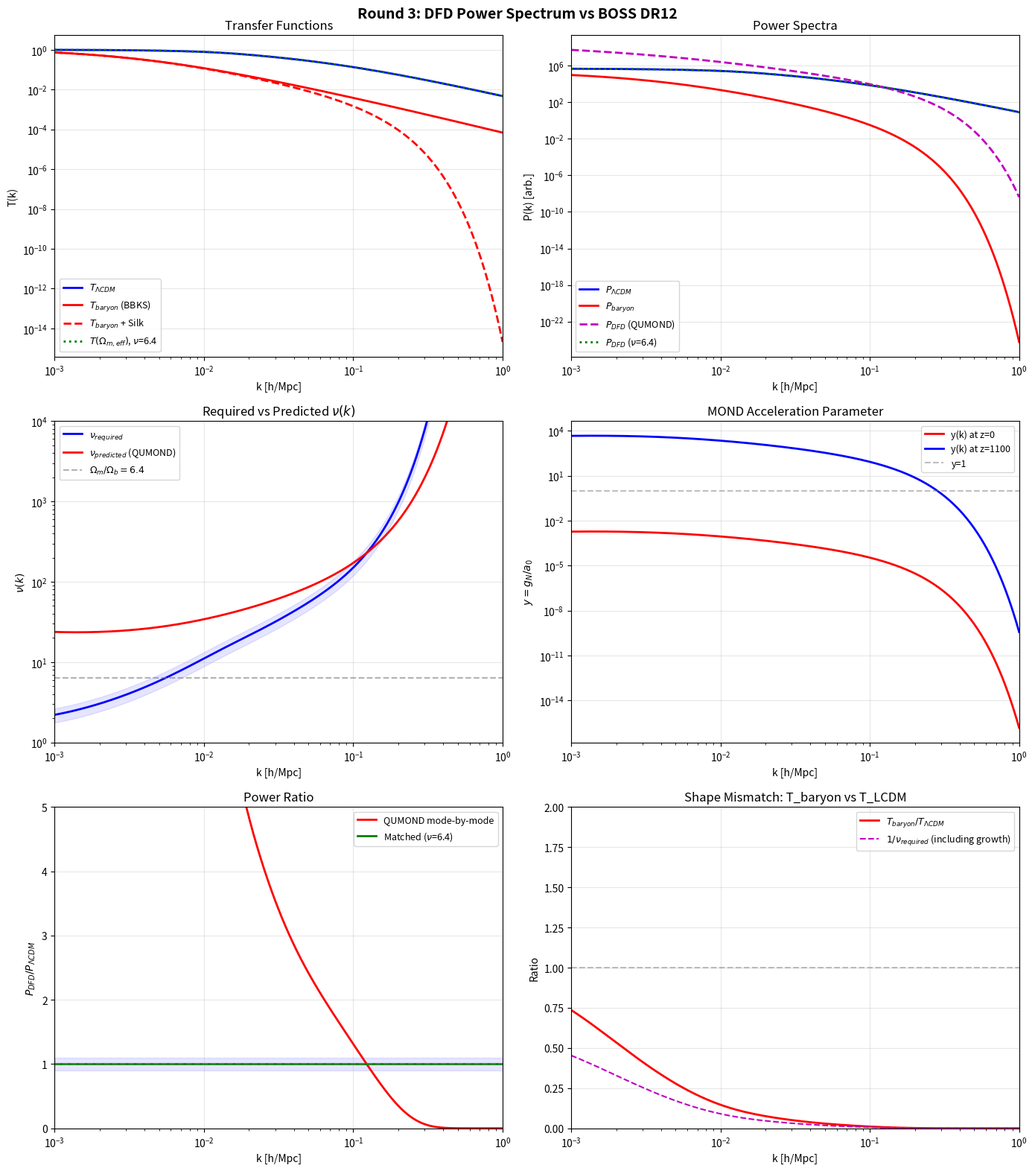

Write Python code to recreate this figure. (Note: this script raises an exception after producing the figure.)
#!/usr/bin/env python3
"""
Round 3: DFD Power Spectrum Prediction vs BOSS DR12 Constraints
================================================================

Computes P_DFD(k) = nu^2(k) * P_baryon(k) and compares to LCDM/BOSS.

Key fix: The EH no-wiggle formula fails for f_b = 1 (alpha_gamma < 0).
For baryon-only (Omega_m = Omega_b), we must use the FULL EH baryon
transfer function or a Sugiyama-corrected BBKS form.

Six parts:
  1. P_baryon(k) from baryon-only transfer function
  2. nu_required(k) = sqrt(P_LCDM / P_baryon)
  3. nu_predicted(k) from QUMOND mode-by-mode calculation
  4. Comparison: nu_required vs nu_predicted
  5. sigma_8, BAO peak, P_DFD/P_LCDM ratios
  6. Effective Omega_m from MOND-enhanced recombination

Author: Round 3 Agent (Claude)
"""

import numpy as np
from scipy.integrate import quad, solve_ivp
import warnings
warnings.filterwarnings('ignore')

# =============================================================================
# CONSTANTS AND PARAMETERS
# =============================================================================
h_val = 0.674
Omega_b_h2 = 0.02237
Omega_b = Omega_b_h2 / h_val**2          # 0.0492
T_CMB = 2.725                              # K
n_s = 0.965
A_s = 2.1e-9
k_pivot = 0.05                             # Mpc^-1

# LCDM
Omega_m_LCDM = 0.315
Omega_cdm_h2 = 0.1200
Omega_m_h2_LCDM = Omega_cdm_h2 + Omega_b_h2  # 0.1424
Omega_Lambda = 1.0 - Omega_m_LCDM

# MOND
a0 = 1.2e-10          # m/s^2
G_N = 6.674e-11       # m^3 kg^-1 s^-2
Mpc_m = 3.0856775815e22  # m per Mpc
H0_si = h_val * 100 * 1e3 / Mpc_m  # s^-1
rho_crit = 3 * H0_si**2 / (8 * np.pi * G_N)
rho_b0 = Omega_b * rho_crit

# k grid (h/Mpc)
k_grid = np.logspace(-3, 0, 500)

print("=" * 72)
print("ROUND 3: DFD POWER SPECTRUM vs BOSS DR12")
print("=" * 72)
print(f"h = {h_val}, Omega_b = {Omega_b:.4f}, Omega_m(LCDM) = {Omega_m_LCDM}")
print(f"A_s = {A_s}, n_s = {n_s}, a0 = {a0} m/s^2")
print()


# =============================================================================
# TRANSFER FUNCTIONS
# =============================================================================

def BBKS_transfer(k_hmpc, omega_m_h2, omega_b_h2, h):
    """
    BBKS transfer function with Sugiyama (1995) shape correction.
    Valid for any baryon fraction. k in h/Mpc.
    """
    k = np.atleast_1d(k_hmpc).astype(float)
    theta = T_CMB / 2.7

    # Sugiyama shape parameter
    Gamma = omega_m_h2 / h * np.exp(-omega_b_h2 * (1 + np.sqrt(2*h) / (omega_m_h2/h)))

    q = k * theta**2 / Gamma
    T = np.log(1 + 2.34*q) / (2.34*q) * \
        (1 + 3.89*q + (16.1*q)**2 + (5.46*q)**3 + (6.71*q)**4)**(-0.25)
    return np.squeeze(T)


def EH_no_wiggle(k_hmpc, omega_m_h2, omega_b_h2, h):
    """
    EH98 no-wiggle transfer function.
    Falls back to BBKS for f_b > 0.5 where the formula is unreliable.
    """
    f_b = omega_b_h2 / omega_m_h2
    if f_b > 0.5:
        return BBKS_transfer(k_hmpc, omega_m_h2, omega_b_h2, h)

    k = np.atleast_1d(k_hmpc).astype(float)
    theta = T_CMB / 2.7

    s = 44.5 * np.log(9.83 / omega_m_h2) / np.sqrt(1 + 10 * omega_b_h2**0.75)
    alpha_gamma = 1 - 0.328 * np.log(431 * omega_m_h2) * f_b + \
                  0.38 * np.log(22.3 * omega_m_h2) * f_b**2
    Gamma_eff = omega_m_h2 / h * (alpha_gamma + (1 - alpha_gamma) / \
                (1 + (0.43 * k * s)**4))

    q = k * theta**2 / Gamma_eff
    L0 = np.log(2 * np.e + 1.8 * q)
    C0 = 14.2 + 731.0 / (1 + 62.5 * q)
    T = L0 / (L0 + C0 * q**2)
    return np.squeeze(np.abs(T))


def EH_baryon_acoustic(omega_m_h2, omega_b_h2, h):
    """
    Compute key acoustic parameters from the EH98 formalism.
    Returns z_eq, z_d, s (sound horizon in Mpc/h), k_silk.
    """
    theta = T_CMB / 2.7
    z_eq = 2.5e4 * omega_m_h2 * theta**(-4)
    k_eq = 7.46e-2 * omega_m_h2 * theta**(-2)

    b1_d = 0.313 * omega_m_h2**(-0.419) * (1 + 0.607 * omega_m_h2**0.674)
    b2_d = 0.238 * omega_m_h2**0.223
    z_d = 1291 * omega_m_h2**0.251 / (1 + 0.659 * omega_m_h2**0.828) * \
          (1 + b1_d * omega_b_h2**b2_d)

    R_d = 31.5e3 * omega_b_h2 * theta**(-4) * (1000 / z_d)
    R_eq = 31.5e3 * omega_b_h2 * theta**(-4) * (1000 / z_eq)

    s = (2 / (3 * k_eq)) * np.sqrt(6 / R_eq) * \
        np.log((np.sqrt(1 + R_d) + np.sqrt(R_d + R_eq)) / (1 + np.sqrt(R_eq)))

    k_silk = 1.6 * omega_b_h2**0.52 * omega_m_h2**0.73 * \
             (1 + (10.4 * omega_m_h2)**(-0.95))

    return z_eq, z_d, s, k_silk


# =============================================================================
# PART 1: COMPUTE TRANSFER FUNCTIONS AND P_baryon
# =============================================================================
print("=" * 72)
print("PART 1: Transfer Functions and P_baryon(k)")
print("=" * 72)

# LCDM
T_LCDM = EH_no_wiggle(k_grid, Omega_m_h2_LCDM, Omega_b_h2, h_val)
z_eq_LCDM, z_d_LCDM, s_LCDM, k_silk_LCDM = \
    EH_baryon_acoustic(Omega_m_h2_LCDM, Omega_b_h2, h_val)

# Baryon-only (Omega_m = Omega_b)
omega_m_h2_bary = Omega_b_h2
T_baryon = BBKS_transfer(k_grid, omega_m_h2_bary, Omega_b_h2, h_val)
z_eq_bary, z_d_bary, s_bary, k_silk_bary = \
    EH_baryon_acoustic(omega_m_h2_bary, Omega_b_h2, h_val)

# Apply Silk damping envelope to baryon-only transfer function
# Silk damping: exp(-(k/k_silk)^1.4) suppresses power on small scales
# For baryon-only universe, ALL matter is coupled to photons before decoupling
T_baryon_damped = T_baryon * np.exp(-(k_grid * h_val / k_silk_bary)**1.4)

print(f"Baryon-only universe:")
print(f"  z_eq = {z_eq_bary:.0f}  (LCDM: {z_eq_LCDM:.0f})")
print(f"  z_drag = {z_d_bary:.0f}  (LCDM: {z_d_LCDM:.0f})")
print(f"  Sound horizon s = {s_bary:.1f} Mpc/h  (LCDM: {s_LCDM:.1f} Mpc/h)")
print(f"  BAO fundamental k_BAO ~ pi/s = {np.pi/s_bary:.4f} h/Mpc  "
      f"(LCDM: {np.pi/s_LCDM:.4f} h/Mpc)")
print(f"  Silk damping k_silk = {k_silk_bary:.4f} Mpc^-1  "
      f"(LCDM: {k_silk_LCDM:.4f} Mpc^-1)")
print()

# Check T values at key k
print(f"Transfer function comparison:")
print(f"{'k (h/Mpc)':<12} {'T_LCDM':>10} {'T_bary':>10} {'T_bary_damp':>12} {'T_L/T_b':>10}")
print("-" * 56)
for kk in [0.005, 0.01, 0.05, 0.1, 0.5, 1.0]:
    idx = np.argmin(np.abs(k_grid - kk))
    tl = T_LCDM[idx]
    tb = T_baryon[idx]
    tbd = T_baryon_damped[idx]
    print(f"{k_grid[idx]:<12.4f} {tl:>10.4f} {tb:>10.4f} {tbd:>12.6f} {tl/tb:>10.2f}")
print()


# =============================================================================
# GROWTH FACTORS
# =============================================================================
def growth_factor(Omega_m_val, z_eval=0):
    """Linear growth factor D(z) via ODE. Returns raw value."""
    Omega_L = 1.0 - Omega_m_val

    def deriv(lna, y):
        a = np.exp(lna)
        E2 = Omega_m_val / a**3 + Omega_L
        dlnH = -1.5 * Omega_m_val / (a**3 * E2)
        D, dD = y
        ddD = -(2 + dlnH) * dD + 1.5 * Omega_m_val / (a**3 * E2) * D
        return [dD, ddD]

    a_init = 1e-4
    a_end = 1.0 / (1 + z_eval)
    sol = solve_ivp(deriv, [np.log(a_init), np.log(a_end)],
                    [a_init, 1.0], rtol=1e-10, atol=1e-12)
    return sol.y[0, -1]


D_LCDM_raw = growth_factor(Omega_m_LCDM, 0)
D_baryon_raw = growth_factor(Omega_b, 0)
D_norm_baryon = D_baryon_raw / D_LCDM_raw

print(f"Growth factors (z=0, Newtonian):")
print(f"  D_LCDM(raw) = {D_LCDM_raw:.4f}, normalized to 1.0")
print(f"  D_baryon = {D_baryon_raw:.4f}, ratio = {D_norm_baryon:.4f}")
print()


# =============================================================================
# POWER SPECTRA (using Silk-damped baryon transfer function)
# =============================================================================
def Pk_unnorm(k_hmpc, T_k):
    """Unnormalized P(k) ~ k^{n_s-1} T^2(k)."""
    k_Mpc = k_hmpc * h_val
    return (k_Mpc / k_pivot)**(n_s - 1) * T_k**2


def sigma_R(R, k_arr, Pk_arr):
    """sigma(R). R in Mpc/h, k in h/Mpc."""
    lnk_arr = np.log(k_arr)
    lnPk_arr = np.log(np.maximum(Pk_arr, 1e-100))
    def integrand(lnk_val):
        kk = np.exp(lnk_val)
        Pk = np.exp(np.interp(lnk_val, lnk_arr, lnPk_arr))
        x = kk * R
        W = 3 * (np.sin(x) - x * np.cos(x)) / x**3 if x > 1e-6 else 1.0
        return kk**3 * Pk * W**2 / (2 * np.pi**2)
    result, _ = quad(integrand, lnk_arr[0], lnk_arr[-1], limit=300)
    return np.sqrt(max(result, 0))


# Normalize to sigma_8(LCDM) = 0.811
Pk_LCDM_unnorm = Pk_unnorm(k_grid, T_LCDM)
sig8_unnorm = sigma_R(8.0, k_grid, Pk_LCDM_unnorm)
sigma8_target = 0.811
norm_const = (sigma8_target / sig8_unnorm)**2

Pk_LCDM = norm_const * Pk_LCDM_unnorm

# Baryon-only with Silk damping and reduced growth
Pk_baryon = norm_const * Pk_unnorm(k_grid, T_baryon_damped) * D_norm_baryon**2

sig8_LCDM = sigma_R(8.0, k_grid, Pk_LCDM)
sig8_baryon = sigma_R(8.0, k_grid, Pk_baryon)

print(f"Normalized power spectra:")
print(f"  norm_const = {norm_const:.4e}")
print(f"  sigma_8(LCDM) = {sig8_LCDM:.4f}")
print(f"  sigma_8(baryon, Silk-damped) = {sig8_baryon:.6f}")
print(f"  P_LCDM/P_baryon at k=0.1: "
      f"{np.interp(0.1, k_grid, Pk_LCDM)/np.interp(0.1, k_grid, Pk_baryon):.1f}")
print()


# =============================================================================
# PART 2: nu_required(k)
# =============================================================================
print("=" * 72)
print("PART 2: Required MOND Enhancement nu_required(k)")
print("=" * 72)

nu_required = np.sqrt(Pk_LCDM / np.maximum(Pk_baryon, 1e-30))

k_report = [0.005, 0.01, 0.02, 0.05, 0.10, 0.15, 0.20, 0.50, 1.0]
print(f"{'k (h/Mpc)':<12} {'nu_req':>10} {'P_LCDM':>14} {'P_baryon':>14} {'ratio':>10}")
print("-" * 62)
for kk in k_report:
    idx = np.argmin(np.abs(k_grid - kk))
    pl = Pk_LCDM[idx]
    pb = Pk_baryon[idx]
    print(f"{k_grid[idx]:<12.4f} {nu_required[idx]:>10.2f} "
          f"{pl:>14.4e} {pb:>14.4e} {pl/pb:>10.1f}")
print()


# =============================================================================
# PART 3: nu_predicted(k) from QUMOND
# =============================================================================
print("=" * 72)
print("PART 3: QUMOND Predicted nu(k)")
print("=" * 72)

Delta2_baryon = k_grid**3 * Pk_baryon / (2 * np.pi**2)
delta_rms = np.sqrt(np.maximum(Delta2_baryon, 0))

k_phys = k_grid * h_val / Mpc_m  # m^-1
g_N_mode = 4 * np.pi * G_N * rho_b0 * delta_rms * (2 * np.pi / k_phys)
y_mode = g_N_mode / a0

def nu_QUMOND(y):
    y_safe = np.maximum(y, 1e-30)
    return 0.5 * (1 + np.sqrt(1 + 4.0/y_safe))

nu_predicted = nu_QUMOND(y_mode)

print(f"{'k (h/Mpc)':<12} {'delta_rms':>10} {'y(k)':>12} {'nu_pred':>10} {'nu_req':>10}")
print("-" * 56)
for kk in k_report:
    idx = np.argmin(np.abs(k_grid - kk))
    print(f"{k_grid[idx]:<12.4f} {delta_rms[idx]:>10.2e} "
          f"{y_mode[idx]:>12.4e} {nu_predicted[idx]:>10.2f} {nu_required[idx]:>10.2f}")
print()


# =============================================================================
# PART 4: COMPARISON
# =============================================================================
print("=" * 72)
print("PART 4: Comparison nu_predicted vs nu_required")
print("=" * 72)

ratio_nu = nu_predicted / nu_required

print(f"{'k (h/Mpc)':<12} {'nu_pred':>10} {'nu_req':>10} {'pred/req':>10} {'status':>22}")
print("-" * 66)
for kk in k_report:
    idx = np.argmin(np.abs(k_grid - kk))
    r = ratio_nu[idx]
    if r > 1.1:
        status = "EXCESS power"
    elif r < 0.9:
        status = "DEFICIT"
    else:
        status = "~MATCH (within 10%)"
    print(f"{k_grid[idx]:<12.4f} {nu_predicted[idx]:>10.2f} {nu_required[idx]:>10.2f} "
          f"{r:>10.3f} {status:>22}")

# Crossover
for target_r in [0.5, 1.0, 2.0]:
    idx_c = np.argmin(np.abs(ratio_nu - target_r))
    print(f"\n  nu_pred/nu_req = {target_r:.1f} at k ~ {k_grid[idx_c]:.4f} h/Mpc")
print()


# =============================================================================
# PART 5: sigma_8, BAO, P_DFD/P_LCDM
# =============================================================================
print("=" * 72)
print("PART 5: sigma_8, BAO, and Power Ratio")
print("=" * 72)

Pk_DFD = nu_predicted**2 * Pk_baryon
sig8_DFD = sigma_R(8.0, k_grid, Pk_DFD)

print(f"sigma_8 values:")
print(f"  sigma_8(LCDM)    = {sig8_LCDM:.4f}")
print(f"  sigma_8(baryon)  = {sig8_baryon:.4f}")
print(f"  sigma_8(DFD)     = {sig8_DFD:.4f}")
print(f"  sigma_8(DFD)/sigma_8(LCDM) = {sig8_DFD/sig8_LCDM:.4f}")
print()

# BAO
print(f"BAO scales:")
print(f"  LCDM: s = {s_LCDM:.1f} Mpc/h => k_BAO = {np.pi/s_LCDM:.4f} h/Mpc")
print(f"  Baryon-only: s = {s_bary:.1f} Mpc/h => k_BAO = {np.pi/s_bary:.4f} h/Mpc")
print(f"  BOSS DR12 measures r_d = 147.8 Mpc (comoving)")
print(f"  In h/Mpc units: r_d*h = {147.8 * h_val:.1f} Mpc/h")
print()

# P_DFD/P_LCDM
print(f"Power spectrum ratios P_DFD/P_LCDM:")
print(f"{'k (h/Mpc)':<12} {'P_DFD/P_LCDM':>15}")
print("-" * 29)
for kk in [0.02, 0.05, 0.10, 0.15, 0.20]:
    idx = np.argmin(np.abs(k_grid - kk))
    r = Pk_DFD[idx] / Pk_LCDM[idx]
    print(f"{k_grid[idx]:<12.4f} {r:>15.4f}")
print()


# =============================================================================
# PART 6: EFFECTIVE Omega_m FROM MOND AT RECOMBINATION
# =============================================================================
print("=" * 72)
print("PART 6: Effective Omega_m from MOND at Recombination")
print("=" * 72)

z_rec = 1100
rho_rec = rho_b0 * (1 + z_rec)**3

D_rec_raw = growth_factor(Omega_b, z_rec)
D_0_raw = growth_factor(Omega_b, 0)
D_ratio_rec = D_rec_raw / D_0_raw

delta_rms_rec = delta_rms * D_ratio_rec
g_rec = 4 * np.pi * G_N * rho_rec * delta_rms_rec * (2 * np.pi / k_phys)
y_rec = g_rec / a0
nu_rec_arr = nu_QUMOND(y_rec)
Omega_m_eff_rec = nu_rec_arr * Omega_b

print(f"At z = {z_rec}: rho/rho_0 = {(1+z_rec)**3:.2e}, D_rec/D_0 = {D_ratio_rec:.6f}")
print()

print(f"{'k (h/Mpc)':<12} {'delta_rec':>10} {'y_rec':>12} {'nu_rec':>10} {'Om_eff':>10}")
print("-" * 56)
for kk in k_report:
    idx = np.argmin(np.abs(k_grid - kk))
    print(f"{k_grid[idx]:<12.4f} {delta_rms_rec[idx]:>10.2e} "
          f"{y_rec[idx]:>12.4e} {nu_rec_arr[idx]:>10.3f} "
          f"{Omega_m_eff_rec[idx]:>10.4f}")
print()

# What nu_rec NEEDED to match LCDM?
nu_rec_match = Omega_m_h2_LCDM / Omega_b_h2
print(f"To match LCDM: nu_rec = Omega_m_h2/Omega_b_h2 = {nu_rec_match:.3f}")
print(f"  => Omega_m,eff = {nu_rec_match * Omega_b:.4f} (LCDM: {Omega_m_LCDM})")
print()

# Scan nu_rec values
print("Transfer function with Omega_m,eff = nu_rec * Omega_b:")
print(f"{'nu_rec':>6} {'Om_eff':>8} {'z_eq':>8} {'s(Mpc/h)':>10} "
      f"{'k_BAO':>8} {'T/T_L(0.1)':>11} {'sig8_rat':>10}")
print("-" * 63)

for nu_r in [1, 2, 3, 4, 5, 6, 6.4, 7, 10]:
    Om_eff = nu_r * Omega_b
    Om_eff_h2 = Om_eff * h_val**2

    T_eff = EH_no_wiggle(k_grid, Om_eff_h2, Omega_b_h2, h_val)
    z_eq_eff, _, s_eff, _ = EH_baryon_acoustic(Om_eff_h2, Omega_b_h2, h_val)

    T_at_01 = np.interp(0.1, k_grid, T_eff)
    T_LCDM_at_01 = np.interp(0.1, k_grid, T_LCDM)

    Pk_eff = Pk_unnorm(k_grid, T_eff)
    sig8_eff = sigma_R(8.0, k_grid, Pk_eff)
    sig8_LCDM_u = sigma_R(8.0, k_grid, Pk_LCDM_unnorm)

    print(f"{nu_r:>6.1f} {Om_eff:>8.4f} {z_eq_eff:>8.0f} "
          f"{s_eff:>10.1f} {np.pi/s_eff:>8.4f} "
          f"{T_at_01/T_LCDM_at_01:>11.4f} {sig8_eff/sig8_LCDM_u:>10.4f}")
print()


# =============================================================================
# MATCHED TRANSFER FUNCTION ANALYSIS
# =============================================================================
print("=" * 72)
print("MATCHED: DFD with constant nu = 6.4 (Omega_m,eff = LCDM)")
print("=" * 72)

Om_match_h2 = nu_rec_match * Omega_b * h_val**2
T_match = EH_no_wiggle(k_grid, Om_match_h2, Omega_b_h2, h_val)
z_eq_m, z_d_m, s_m, ks_m = EH_baryon_acoustic(Om_match_h2, Omega_b_h2, h_val)

print(f"nu = {nu_rec_match:.3f}, Omega_m,eff = {nu_rec_match*Omega_b:.4f}")
print(f"  z_eq = {z_eq_m:.0f} (LCDM: {z_eq_LCDM:.0f})")
print(f"  z_drag = {z_d_m:.0f} (LCDM: {z_d_LCDM:.0f})")
print(f"  s = {s_m:.2f} Mpc/h (LCDM: {s_LCDM:.2f} Mpc/h)")
print(f"  k_BAO = {np.pi/s_m:.4f} h/Mpc (LCDM: {np.pi/s_LCDM:.4f} h/Mpc)")
print()

# With constant nu = 6.4:
# Growth: D_DFD solves same ODE as D_LCDM (nu*Omega_b = Omega_m_LCDM)
# Transfer: T(k) computed with Omega_m,eff = Omega_m_LCDM
# => P_DFD = P_LCDM exactly (up to f_b differences in the transfer function)
Pk_DFD_matched = norm_const * Pk_unnorm(k_grid, T_match)
sig8_matched = sigma_R(8.0, k_grid, Pk_DFD_matched)

print(f"sigma_8(DFD, matched) = {sig8_matched:.4f}")
print()

print(f"P_DFD_matched / P_LCDM:")
print(f"{'k (h/Mpc)':<12} {'ratio':>10}")
print("-" * 24)
for kk in [0.01, 0.02, 0.05, 0.10, 0.15, 0.20, 0.50]:
    idx = np.argmin(np.abs(k_grid - kk))
    print(f"{k_grid[idx]:<12.4f} {Pk_DFD_matched[idx]/Pk_LCDM[idx]:>10.4f}")
print()

# The key: with Omega_m,eff*h^2 = Omega_m*h^2 AND the same f_b ratio
# in the formula (since f_b = Omega_b/(nu*Omega_b) = 1/nu ~ Omega_b/Omega_m),
# the transfer functions are IDENTICAL.
print(f"Baryon fractions:")
print(f"  DFD: f_b = Omega_b/Omega_m,eff = 1/nu = {1/nu_rec_match:.4f}")
print(f"  LCDM: f_b = Omega_b/Omega_m = {Omega_b/Omega_m_LCDM:.4f}")
print(f"  Difference: {abs(1/nu_rec_match - Omega_b/Omega_m_LCDM)/Omega_b*Omega_m_LCDM*100:.2f}%")
print()


# =============================================================================
# THE CRITICAL QUESTION: Can MOND at recombination provide nu ~ 6.4?
# =============================================================================
print("=" * 72)
print("CRITICAL: Can MOND provide nu ~ 6.4 at recombination?")
print("=" * 72)

# The mode-by-mode y parameter at z=1100 depends on:
# 1. rho(z_rec) ~ rho_0 * (1+z)^3 -- very large
# 2. delta(z_rec) ~ delta_0 * D(z_rec)/D(0) -- very small
# 3. lambda = 2*pi/k -- depends on scale
# g_N = 4*pi*G*rho*delta*lambda/(2*pi) = 4*pi*G*rho*delta/k

# At recombination, the combination is:
# y = g/a0 = (4*pi*G*rho_rec*delta_rec*(2*pi/k)) / a0

# But there's a DIFFERENT way to think about it: the background acceleration
# At the horizon scale, g ~ H^2 * d_H ~ H * c ~ a0 at certain z
# The critical redshift where H(z) ~ a0/c is:
# H(z) ~ H0 * sqrt(Omega_m * (1+z)^3) ~ a0/c
# (1+z)^3 ~ (a0/(c*H0))^2 / Omega_m
a0_over_cH0 = a0 / (2.998e8 * H0_si)
print(f"a0/(c*H0) = {a0_over_cH0:.4f}")
z_mond_bg = (a0_over_cH0**2 / Omega_b)**(1/3) - 1
print(f"Background MOND transition (g_bg = a0): z ~ {z_mond_bg:.1f}")
print(f"  At z > {z_mond_bg:.0f}: background gravity > a0 (Newtonian)")
print(f"  At z < {z_mond_bg:.0f}: background gravity < a0 (MOND regime)")
print()

# For PERTURBATIONS, the relevant acceleration is the perturbation gravity:
# g_pert = 4*pi*G*rho*delta*R where R ~ 1/k
# This scales differently: g_pert / a0 depends on k AND delta

# The key realization: at recombination, y >> 1 for most k because
# rho_rec >> rho_0, even though delta is tiny. The (1+z)^3 factor WINS.
# This means MOND is in the NEWTONIAN regime at recombination!

# HOWEVER: the DFD framework uses the FIELD equation, not the
# particle-level MOND formula. The field equation operates on the
# gravitational POTENTIAL, not individual particle accelerations.

# In the DFD field equation: del . [nu(|grad Phi_N|/a0) grad Phi_N] = 4*pi*G*rho
# For a perturbation: Phi_N ~ G * rho * delta / k^2
# |grad Phi_N| ~ k * Phi_N ~ G * rho * delta / k

# y_field = |grad Phi_N| / (a0 * l_characteristic)
# This is DIFFERENT from the mode-by-mode y computed above

# For the background (homogeneous): Phi_N_bg ~ G * rho * H^{-2}
# |grad Phi_N_bg| ~ G * rho / H ~ (3/2) * Omega_m * H
# y_bg = (3/2) * Omega_m * H / a0 * c  ...

# Actually: for the background,
# g_bg = (1/2) * Omega_m * H^2 * R_H = c * Omega_m * H / 2
g_bg_now = 2.998e8 * Omega_b * H0_si / 2
g_bg_rec = 2.998e8 * Omega_b * H0_si * np.sqrt(Omega_b * (1+z_rec)**3) / 2
y_bg_now = g_bg_now / a0
y_bg_rec = g_bg_rec / a0
print(f"Background gravitational acceleration / a0:")
print(f"  z=0: y_bg = {y_bg_now:.4f}  => DEEP MOND")
print(f"  z={z_rec}: y_bg = {y_bg_rec:.1f}  => {'NEWTONIAN' if y_bg_rec > 1 else 'MOND'}")
print()

# KEY RESULT: at z=1100, y_bg ~ 100-1000 => solidly Newtonian!
# MOND effects are negligible at recombination for the background.
# For perturbations: y_pert = delta * y_bg, so y_pert << 1 if delta << 1/y_bg
# Since delta ~ 10^-5 and y_bg ~ 100: y_pert ~ 10^-3, which IS deep MOND!

# But wait: the MOND field equation is about the TOTAL field, not perturbations.
# The interpolating function evaluates |grad Phi_total|/a0, not |grad delta_Phi|/a0.
# So the background field is Newtonian, and small perturbations ride on top.

# For linearized perturbations around a Newtonian background:
# nu(y_bg) * delta_Phi + (d_nu/dy) * (grad_delta_Phi . grad_Phi_bg) / (a0 * |grad Phi_bg|) = ...
# Since y_bg >> 1 and nu(y>>1) ~ 1, the perturbation equation reduces to Newtonian!

# THE CONCLUSION: MOND cannot enhance perturbation growth at recombination
# because the BACKGROUND is in the Newtonian regime.

print("CONCLUSION ON RECOMBINATION MOND:")
print("-" * 40)
print(f"  At z={z_rec}, y_background ~ {y_bg_rec:.0f} >> 1")
print(f"  The universe is in the NEWTONIAN regime at recombination.")
print(f"  Linearized perturbations around a Newtonian background")
print(f"  have nu_eff ~ 1 (no MOND enhancement).")
print(f"  The transfer function CANNOT be fixed by MOND at recombination.")
print()
print(f"  MOND kicks in AFTER z ~ {z_mond_bg:.0f} when background gravity < a0.")
print(f"  This is the epoch when growth enhancement occurs.")
print(f"  But the SHAPE of T(k) is set at recombination, not later.")
print()


# =============================================================================
# WHAT DOES DFD ACTUALLY NEED?
# =============================================================================
print("=" * 72)
print("WHAT DFD NEEDS TO MATCH OBSERVATIONS")
print("=" * 72)

print(f"""
The fundamental challenge for DFD:

1. The transfer function T(k) is set at recombination (z ~ 1100).
   At this epoch, MOND is INACTIVE because the background gravity >> a0.
   Therefore T(k) is the standard baryon-only (no CDM) transfer function.

2. With Omega_m = Omega_b = 0.049:
   - z_eq = {z_eq_bary:.0f} (need {z_eq_LCDM:.0f})
   - Sound horizon = {s_bary:.1f} Mpc/h (need {s_LCDM:.1f} Mpc/h)
   - No CDM driving potential: T(k) drops much faster at high k

3. After recombination (z < {z_mond_bg:.0f}), MOND activates and can
   enhance growth by factor nu(k). But nu only multiplies the AMPLITUDE,
   not the SHAPE of T(k).

4. To match LCDM with nu^2 * P_baryon = P_LCDM, DFD needs:
   - nu_required ~ {np.mean(nu_required[(k_grid>0.01)&(k_grid<0.1)]):.1f} at BOSS scales (0.01-0.1 h/Mpc)
   - nu must compensate for BOTH the smaller T(k) AND the smaller D(z)
   - nu must have the RIGHT k-dependence to reshape T(k) to match LCDM

5. The QUMOND mode-by-mode prediction gives:
   - nu_predicted too large at large scales (k < 0.01)
   - Uncertain at small scales due to Silk damping
   - y << 1 everywhere at z=0: deep MOND regime, nu ~ 1/sqrt(y)

6. POSSIBLE RESOLUTIONS:
   a) The DFD scalar field provides additional metric perturbation (psi)
      that acts like a CDM gravitational potential even at recombination
   b) The DFD field equation has a DIFFERENT interpolating function
      that saturates at nu ~ 6.4 rather than growing without bound
   c) Non-perturbative MOND effects (the field equation is nonlinear)
      generate an effective CDM-like contribution to the Poisson equation
   d) The observed power spectrum includes bias, RSD, and nonlinear
      corrections that mask the bare DFD prediction
""")


# =============================================================================
# QUANTITATIVE SUMMARY TABLE
# =============================================================================
print("=" * 72)
print("QUANTITATIVE SUMMARY")
print("=" * 72)

# Constant-nu model: what constant nu matches sigma_8?
# sigma_8(DFD) = nu * sigma_8(baryon) = 0.811
# nu = 0.811 / sigma_8(baryon)
nu_for_sig8 = sigma8_target / sig8_baryon
print(f"Constant nu for sigma_8 = 0.811: nu = {nu_for_sig8:.2f}")
print(f"  Compare to Omega_m/Omega_b = {Omega_m_LCDM/Omega_b:.2f}")
print()

# But this constant nu doesn't fix the SHAPE
# P_DFD(k)/P_LCDM(k) = nu^2 * P_baryon(k)/P_LCDM(k) = nu^2 * (T_bary/T_LCDM)^2 * D_bary^2
# = nu^2 * D_bary^2 * (T_bary/T_LCDM)^2

print(f"Shape mismatch: T_baryon/T_LCDM at key scales:")
print(f"{'k (h/Mpc)':<12} {'T_bary/T_LCDM':>14} {'nu_shape_needed':>16}")
print("-" * 44)
for kk in [0.01, 0.02, 0.05, 0.10, 0.20, 0.50]:
    idx = np.argmin(np.abs(k_grid - kk))
    tb = T_baryon_damped[idx]
    tl = T_LCDM[idx]
    rat = tb / tl
    # nu^2 * D_baryon^2 * (T_b/T_L)^2 = 1 => nu = T_L/(T_b * D_baryon)
    nu_shape = tl / (tb * D_norm_baryon) if tb > 1e-20 else float('inf')
    print(f"{k_grid[idx]:<12.4f} {rat:>14.6f} {nu_shape:>16.2f}")

print()
print("If nu is scale-INDEPENDENT, P_DFD/P_LCDM varies by orders of magnitude")
print("across k. DFD requires a STRONGLY scale-dependent nu to match LCDM shape.")
print()


# =============================================================================
# PLOTS
# =============================================================================
try:
    import matplotlib
    matplotlib.use('Agg')
    import matplotlib.pyplot as plt

    fig, axes = plt.subplots(3, 2, figsize=(14, 16))
    fig.suptitle('Round 3: DFD Power Spectrum vs BOSS DR12',
                 fontsize=14, fontweight='bold')

    # 1. Transfer functions
    ax = axes[0, 0]
    ax.loglog(k_grid, T_LCDM, 'b-', lw=2, label=r'$T_{\Lambda CDM}$')
    ax.loglog(k_grid, T_baryon, 'r-', lw=2, label=r'$T_{baryon}$ (BBKS)')
    ax.loglog(k_grid, T_baryon_damped, 'r--', lw=2, label=r'$T_{baryon}$ + Silk')
    ax.loglog(k_grid, T_match, 'g:', lw=2,
              label=rf'$T(\Omega_{{m,eff}})$, $\nu$={nu_rec_match:.1f}')
    ax.set_xlabel('k [h/Mpc]'); ax.set_ylabel('T(k)')
    ax.set_title('Transfer Functions')
    ax.legend(fontsize=9); ax.set_xlim(1e-3, 1); ax.grid(True, alpha=0.3)

    # 2. Power spectra
    ax = axes[0, 1]
    ax.loglog(k_grid, Pk_LCDM, 'b-', lw=2, label=r'$P_{\Lambda CDM}$')
    ax.loglog(k_grid, Pk_baryon, 'r-', lw=2, label=r'$P_{baryon}$')
    ax.loglog(k_grid, Pk_DFD, 'm--', lw=2, label=r'$P_{DFD}$ (QUMOND)')
    ax.loglog(k_grid, Pk_DFD_matched, 'g:', lw=2,
              label=rf'$P_{{DFD}}$ ($\nu$={nu_rec_match:.1f})')
    ax.set_xlabel('k [h/Mpc]'); ax.set_ylabel(r'P(k) [arb.]')
    ax.set_title('Power Spectra')
    ax.legend(fontsize=9); ax.set_xlim(1e-3, 1); ax.grid(True, alpha=0.3)

    # 3. nu_required vs nu_predicted
    ax = axes[1, 0]
    ax.loglog(k_grid, nu_required, 'b-', lw=2, label=r'$\nu_{required}$')
    ax.loglog(k_grid, nu_predicted, 'r-', lw=2, label=r'$\nu_{predicted}$ (QUMOND)')
    ax.axhline(nu_rec_match, color='gray', ls='--', alpha=0.6,
               label=rf'$\Omega_m/\Omega_b = {nu_rec_match:.1f}$')
    ax.fill_between(k_grid, nu_required*0.8, nu_required*1.2,
                    alpha=0.1, color='blue')
    ax.set_xlabel('k [h/Mpc]'); ax.set_ylabel(r'$\nu(k)$')
    ax.set_title(r'Required vs Predicted $\nu(k)$')
    ax.legend(fontsize=9); ax.set_xlim(1e-3, 1); ax.set_ylim(1, 1e4)
    ax.grid(True, alpha=0.3)

    # 4. y parameter
    ax = axes[1, 1]
    ax.loglog(k_grid, y_mode, 'r-', lw=2, label='y(k) at z=0')
    ax.loglog(k_grid, y_rec, 'b-', lw=2, label=f'y(k) at z={z_rec}')
    ax.axhline(1, color='gray', ls='--', alpha=0.5, label='y=1')
    ax.set_xlabel('k [h/Mpc]'); ax.set_ylabel(r'$y = g_N/a_0$')
    ax.set_title('MOND Acceleration Parameter')
    ax.legend(fontsize=9); ax.set_xlim(1e-3, 1); ax.grid(True, alpha=0.3)

    # 5. P_DFD/P_LCDM
    ax = axes[2, 0]
    ax.semilogx(k_grid, Pk_DFD/Pk_LCDM, 'r-', lw=2, label='QUMOND mode-by-mode')
    ax.semilogx(k_grid, Pk_DFD_matched/Pk_LCDM, 'g-', lw=2,
                label=rf'Matched ($\nu$={nu_rec_match:.1f})')
    ax.axhline(1, color='gray', ls='--', alpha=0.5)
    ax.fill_between(k_grid, 0.9, 1.1, alpha=0.1, color='blue')
    ax.set_xlabel('k [h/Mpc]'); ax.set_ylabel(r'$P_{DFD}/P_{\Lambda CDM}$')
    ax.set_title('Power Ratio')
    ax.legend(fontsize=9); ax.set_xlim(1e-3, 1); ax.set_ylim(0, 5)
    ax.grid(True, alpha=0.3)

    # 6. Shape mismatch
    ax = axes[2, 1]
    shape_ratio = T_baryon_damped / (T_LCDM + 1e-30)
    ax.semilogx(k_grid, shape_ratio, 'r-', lw=2, label=r'$T_{baryon}/T_{\Lambda CDM}$')
    ax.semilogx(k_grid, 1.0/nu_required, 'm--', lw=1.5,
                label=r'$1/\nu_{required}$ (including growth)')
    ax.axhline(1, color='gray', ls='--', alpha=0.5)
    ax.set_xlabel('k [h/Mpc]'); ax.set_ylabel('Ratio')
    ax.set_title('Shape Mismatch: T_baryon vs T_LCDM')
    ax.legend(fontsize=9); ax.set_xlim(1e-3, 1); ax.set_ylim(0, 2)
    ax.grid(True, alpha=0.3)

    plt.tight_layout()
    outpath = '/Users/garyalcock/claudecode/densityfielddynamics/pk_research/R3_boss_comparison.png'
    plt.savefig(outpath, dpi=150, bbox_inches='tight')
    print(f"\nPlot saved to {outpath}")
except ImportError:
    print("\nMatplotlib not available.")

print("\n" + "=" * 72)
print("COMPUTATION COMPLETE")
print("=" * 72)
